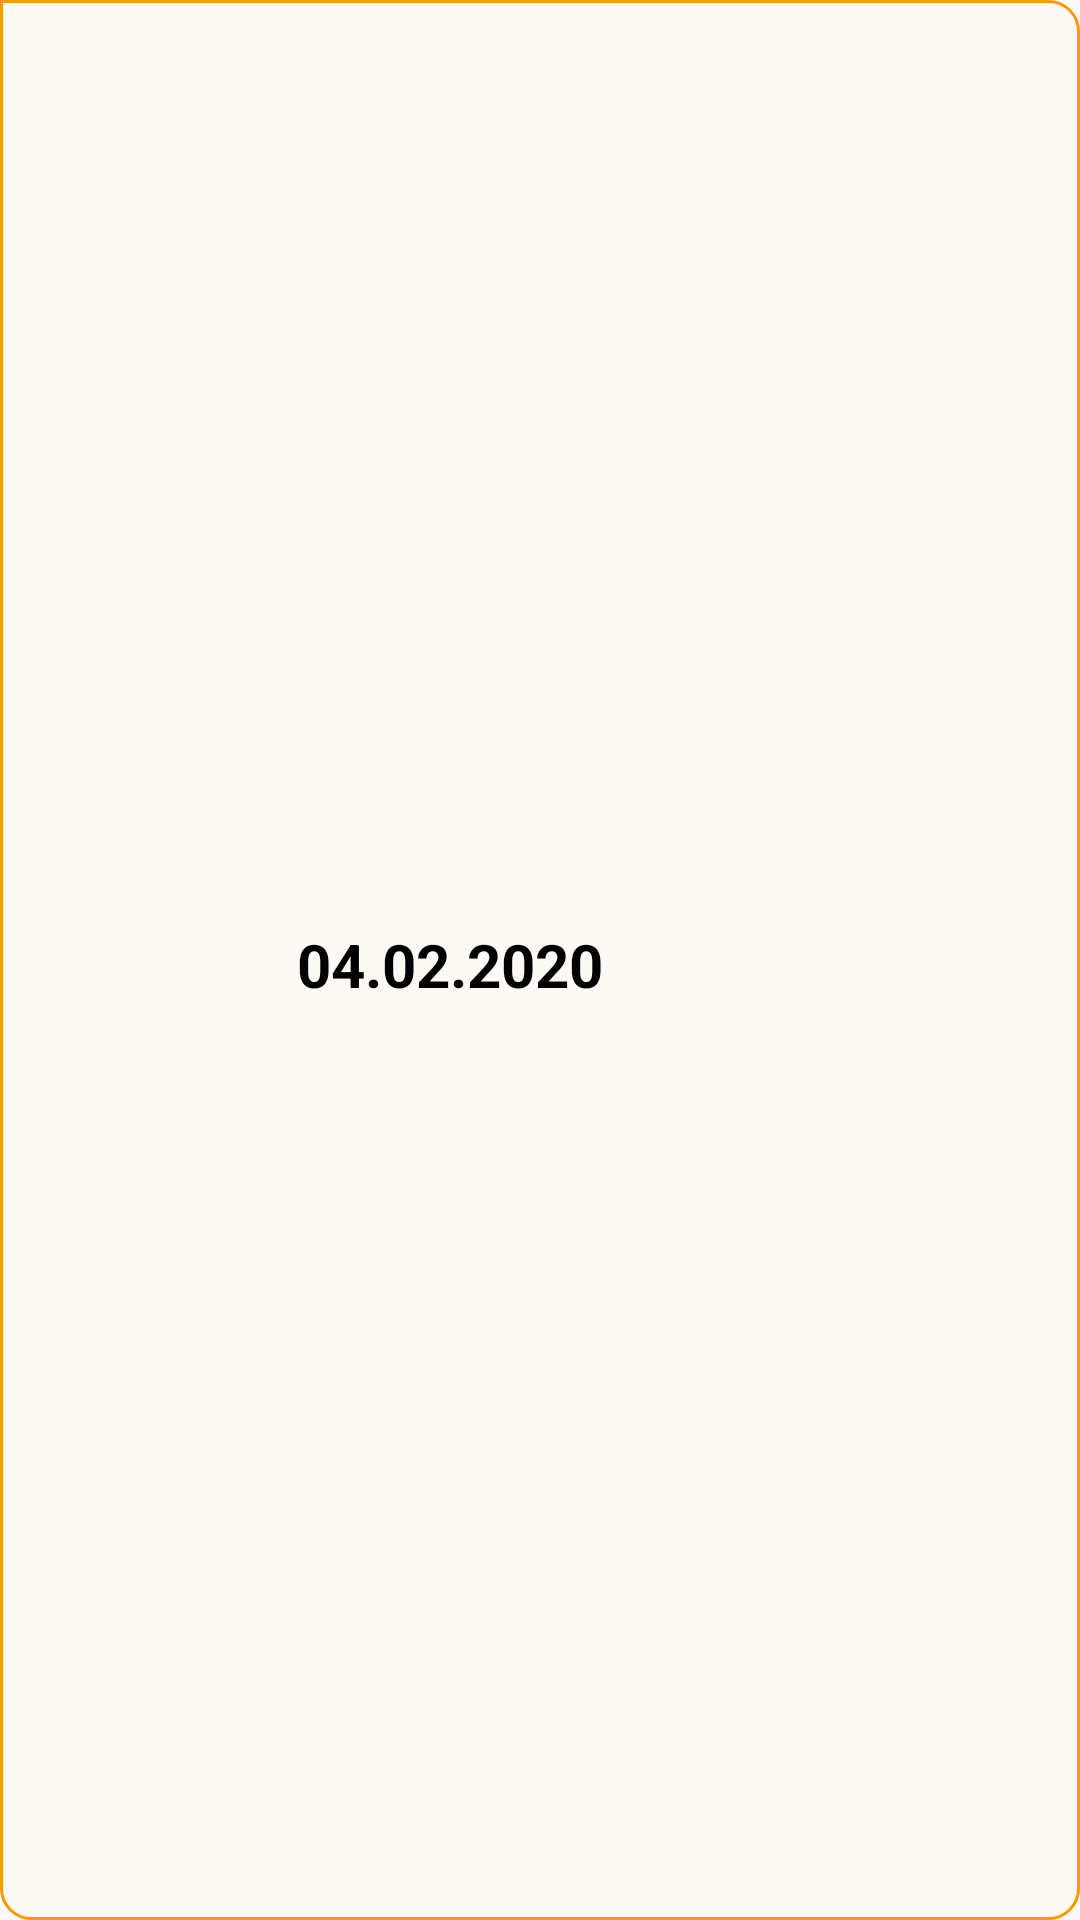

Layout XML and referenced resources for this Android screen:
<!-- AndroidManifest.xml: application theme Theme.TEST123 -->
<!-- res/layout/fine_history_element_small.xml -->
<?xml version="1.0" encoding="utf-8"?>
<LinearLayout xmlns:android="http://schemas.android.com/apk/res/android"
    android:id="@+id/fine_history_element"
    android:layout_width="wrap_content"
    android:layout_height="wrap_content"
    android:layout_marginTop="10dp"
    android:layout_marginHorizontal="50dp"
    android:background="@drawable/report_shape">
        <LinearLayout
            android:layout_width="300dp"
            android:layout_height="50dp"
            android:orientation="vertical"
            android:layout_gravity="center"
            android:layout_marginTop="5dp"
            android:paddingTop="8dp">
            <TextView
                android:id="@+id/fine_element_date"
                android:layout_width="fill_parent"
                android:layout_height="25dp"
                android:textColor="@color/black"
                android:text="04.02.2020"
                android:textStyle="bold"
                android:textAlignment="center"
                android:textSize="20sp">
            </TextView>
        </LinearLayout>
    </LinearLayout>
<!-- resources referenced by this layout -->
<resources>
  <color name="black">#FF000000</color>
  <!-- drawable report_shape (drawable-v24) -->
  <?xml version="1.0" encoding="utf-8"?>
  <shape xmlns:android="http://schemas.android.com/apk/res/android"
      android:shape="rectangle"
      android:color="#FF0000">
      <solid android:color="#78FFF9F0" />
      <corners android:bottomLeftRadius="10dp"
          android:bottomRightRadius="10dp"
          android:topRightRadius="10dp"/>
      <stroke android:width="1dp" android:color="@color/colorPrimary" />
  </shape>
  <style name="Theme.TEST123" parent="Theme.AppCompat.DayNight.DarkActionBar">
          
          <item name="colorPrimary">@color/white</item>
          <item name="colorPrimaryVariant">#FF9900</item>
          <item name="colorOnPrimary">@color/black</item>
          
          <item name="colorSecondary">@color/teal_200</item>
          <item name="colorSecondaryVariant">@color/teal_700</item>
          <item name="colorOnSecondary">@color/black</item>
          
          <item name="android:statusBarColor">?attr/colorPrimaryVariant</item>
          
      </style>
  <color name="colorPrimary">#FF9900</color>
  <color name="white">#F9F9F9</color>
  <color name="teal_200">#FF03DAC5</color>
  <color name="teal_700">#FF018786</color>
</resources>
